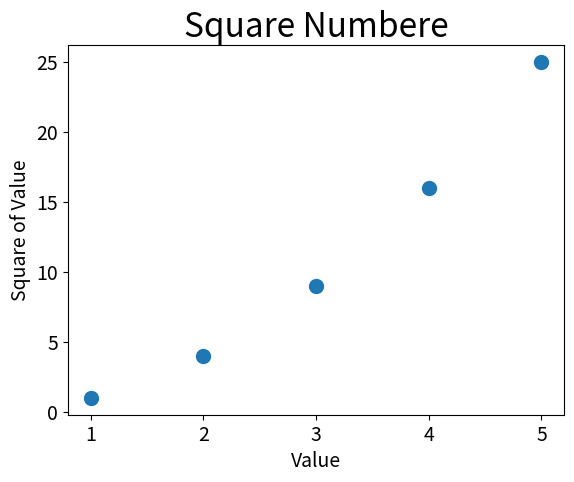

Recreate this plot in Python.
import matplotlib.pyplot as plt

x_values = [1, 2, 3, 4, 5]
y_values = [1, 4, 9, 16, 25]

plt.scatter(x_values, y_values, s=100)

# Set chart title and label axes.
plt.title("Square Numbere", fontsize=24)
plt.xlabel("Value", fontsize=14)
plt.ylabel("Square of Value", fontsize=14)

# Set size of tick labels
plt.tick_params(axis='both', which='major', labelsize=14)

plt.show()
